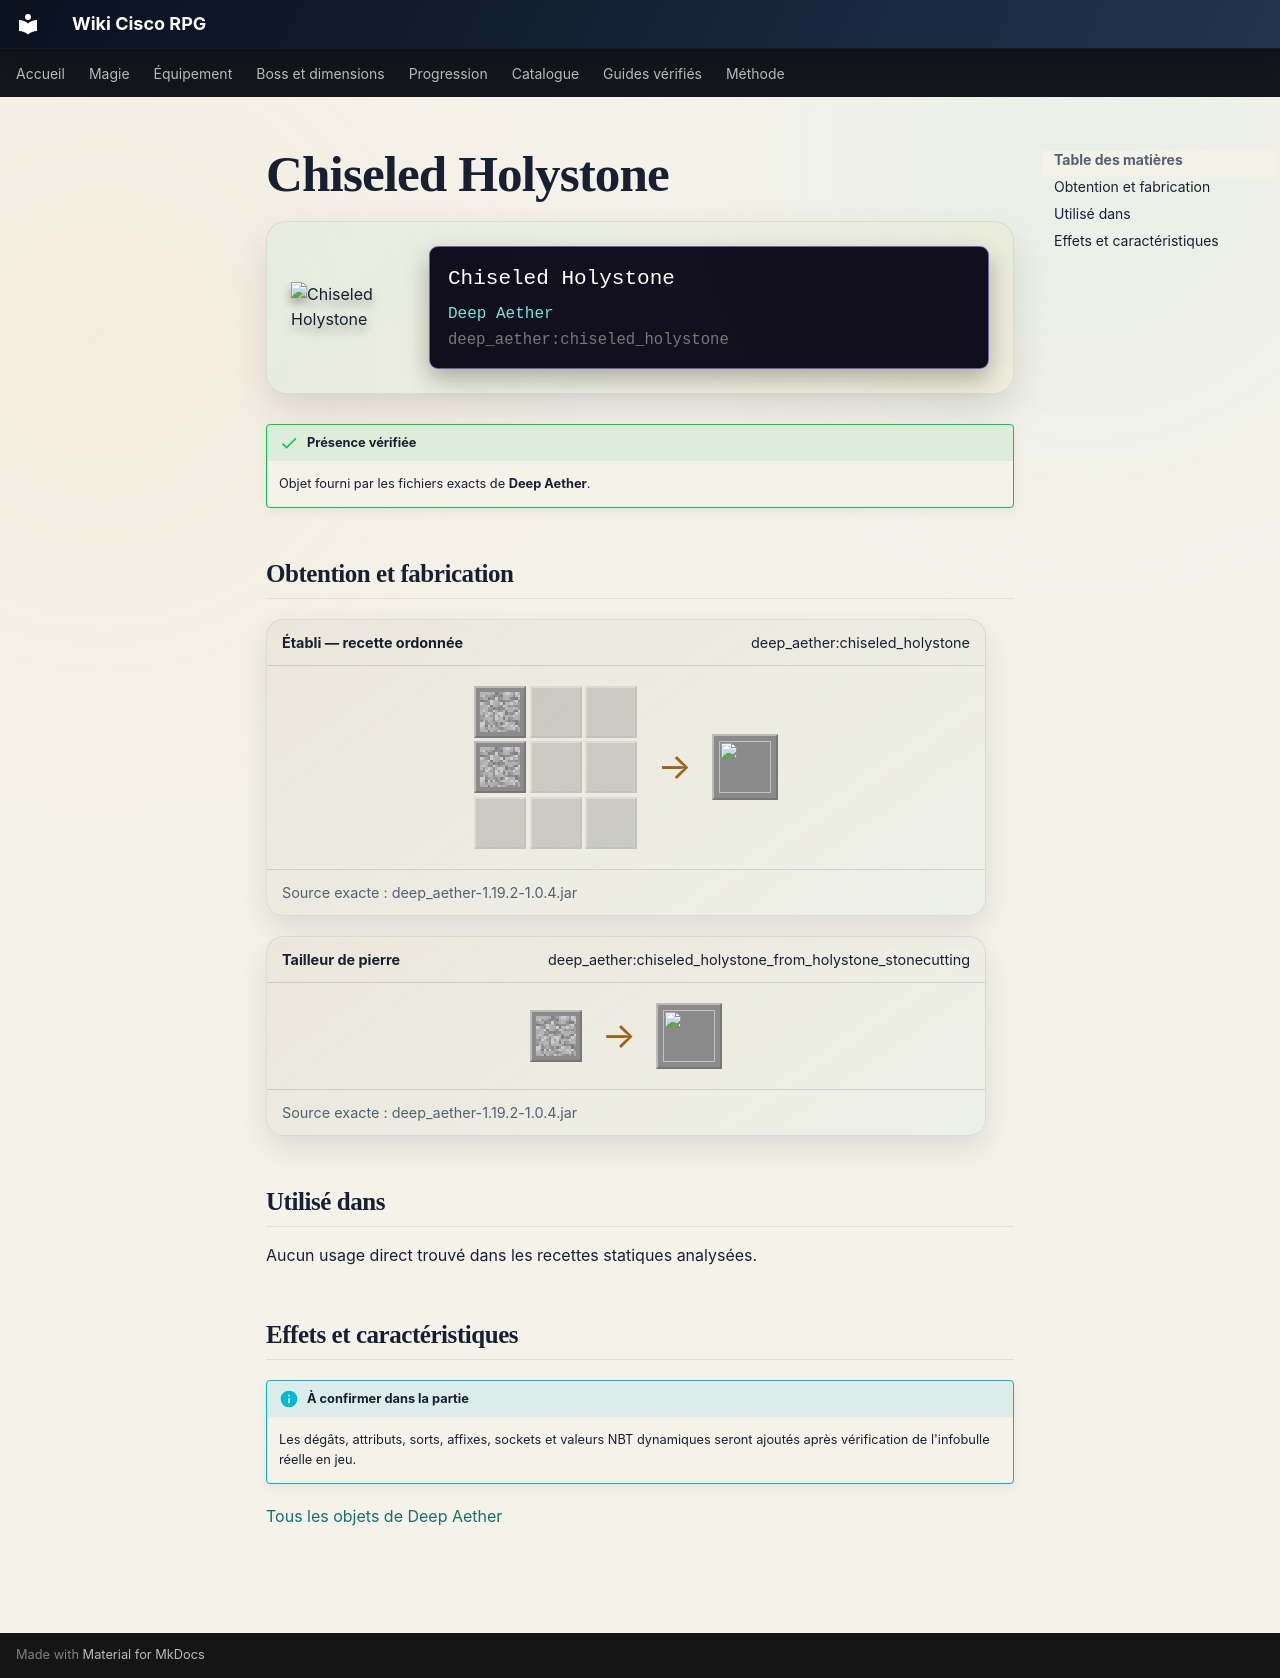

repository: Kloups-Dev/wiki-cisco-rpg · page: catalogue/objets/deep_aether/chiseled_holystone/index.html · generator: mkdocs

# Chiseled Holystone

<div class="mc-item-showcase">
<img class="mc-item-icon" src="../../../../assets/generated/items/deep_aether/chiseled_holystone.png" alt="Chiseled Holystone">
<div class="mc-tooltip-card">
<div class="mc-tooltip-card__name">Chiseled Holystone</div>
<div class="mc-tooltip-card__mod">Deep Aether</div>
<div class="mc-tooltip-card__id">deep_aether:chiseled_holystone</div>
</div>
</div>

!!! success "Présence vérifiée"
    Objet fourni par les fichiers exacts de **Deep Aether**.

## Obtention et fabrication

<div class="jei-recipe"><div class="jei-recipe__head"><strong>Établi — recette ordonnée</strong><span>deep_aether:chiseled_holystone</span></div><div class="jei-recipe__body"><div class="jei-grid"><a class="jei-slot" href="../../../../catalogue/objets/aether/holystone_slab/" title="Holystone Slab (aether:holystone_slab)"><img src="../../../../assets/generated/items/aether/holystone_slab.png" alt="" loading="lazy"></a><span class="jei-slot jei-slot--empty"></span><span class="jei-slot jei-slot--empty"></span><a class="jei-slot" href="../../../../catalogue/objets/aether/holystone_slab/" title="Holystone Slab (aether:holystone_slab)"><img src="../../../../assets/generated/items/aether/holystone_slab.png" alt="" loading="lazy"></a><span class="jei-slot jei-slot--empty"></span><span class="jei-slot jei-slot--empty"></span><span class="jei-slot jei-slot--empty"></span><span class="jei-slot jei-slot--empty"></span><span class="jei-slot jei-slot--empty"></span></div><span class="jei-arrow">→</span><span class="jei-slot jei-slot--result"><img src="../../../../assets/generated/items/deep_aether/chiseled_holystone.png" alt=""></span></div><div class="jei-recipe__source">Source exacte : deep_aether-1.19.2-1.0.4.jar</div></div>
<div class="jei-recipe"><div class="jei-recipe__head"><strong>Tailleur de pierre</strong><span>deep_aether:chiseled_holystone_from_holystone_stonecutting</span></div><div class="jei-recipe__body"><div class="jei-inputs"><a class="jei-slot" href="../../../../catalogue/objets/aether/holystone/" title="Holystone (aether:holystone)"><img src="../../../../assets/generated/items/aether/holystone.png" alt="" loading="lazy"></a></div><span class="jei-arrow">→</span><span class="jei-slot jei-slot--result"><img src="../../../../assets/generated/items/deep_aether/chiseled_holystone.png" alt=""></span></div><div class="jei-recipe__source">Source exacte : deep_aether-1.19.2-1.0.4.jar</div></div>

## Utilisé dans

Aucun usage direct trouvé dans les recettes statiques analysées.

## Effets et caractéristiques

!!! info "À confirmer dans la partie"
    Les dégâts, attributs, sorts, affixes, sockets et valeurs NBT dynamiques seront ajoutés après vérification de l'infobulle réelle en jeu.

[Tous les objets de Deep Aether](../../../contenu/deep-aether.md)
